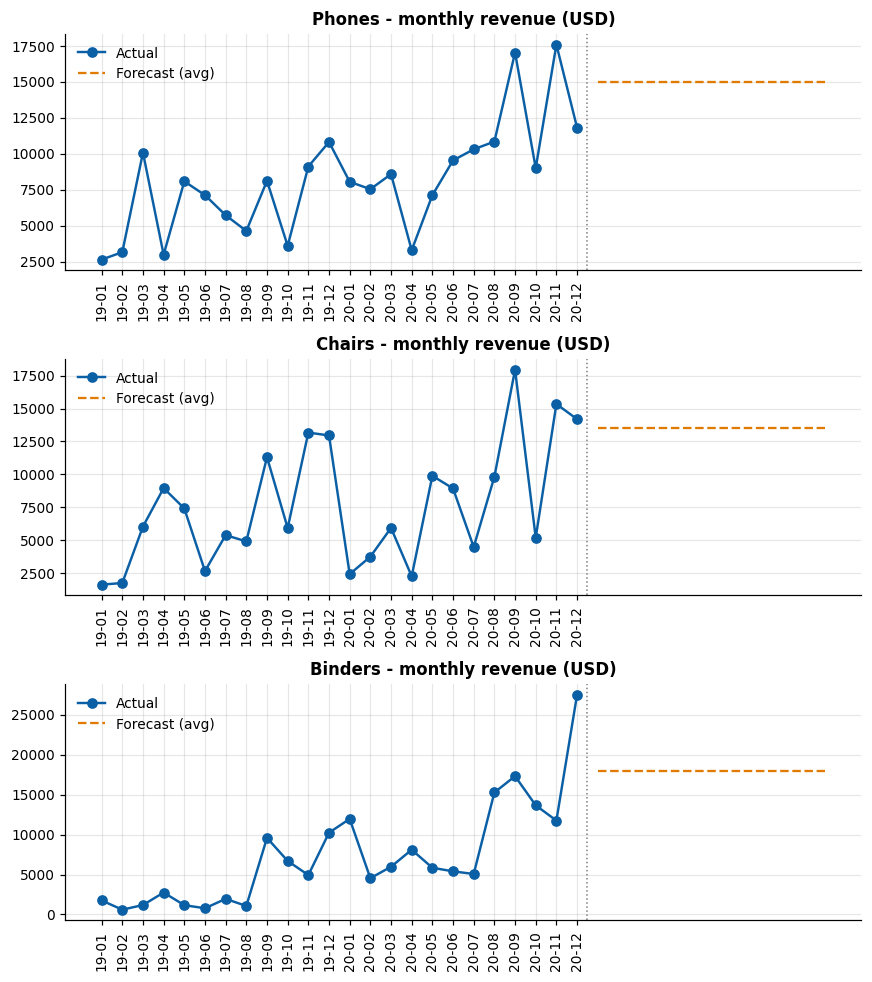

The data file committed next to this chart (first rows):
sub_category, units_forecast_total_12m, units_forecast_monthly_avg, units_holdout_mape_pct, revenue_forecast_total_12m, revenue_forecast_monthly_avg, revenue_holdout_mape_pct, hist_units, hist_revenue, avg_monthly_units
Accessories, 1782, 148.5, 29.7, 134122, 11177, 22.94, 1748, 121859, 72.83
Appliances, 1067, 88.88, 30.82, 91848, 7654, 46.41, 1050, 80305, 43.75
Art, 1784, 148.7, 26.24, 63454, 5288, 38.15, 1779, 50763, 74.12
Binders, 3276, 273, 28.76, 214870, 17906, 42.1, 3670, 174978, 152.9
Bookcases, 405.3, 33.78, 118.9, 45646, 3804, 122, 471, 57404, 20.48
Chairs, 1101, 91.78, 34.68, 161812, 13484, 49.55, 1288, 181946, 53.67
Copiers, 94.69, 7.891, 184.8, 48519, 4043, 442, 142, 59736, 8.353
Envelopes, 328.7, 27.39, 69.33, 19279, 1607, 145.7, 463, 16542, 19.29
Fasteners, 386.5, 32.2, 56.17, 19007, 1584, 64.02, 540, 15205, 22.5
Furnishings, 1649, 137.4, 34.42, 110744, 9229, 38.6, 2130, 92405, 88.75
Labels, 690.9, 57.58, 21.17, 24153, 2013, 21.51, 811, 19397, 33.79
Machines, 154.1, 12.84, 62.32, 22020, 1835, 75.01, 250, 91988, 10.87
Paper, 2662, 221.8, 33.25, 121488, 10124, 31.25, 3068, 99359, 127.8
Phones, 1636, 136.3, 23.48, 179347, 14946, 25.57, 1908, 196564, 79.5
Storage, 1565, 130.4, 25.98, 148741, 12395, 34.39, 1821, 150290, 75.88
Supplies, 234, 19.5, 70.21, 23069, 1922, 65.26, 408, 36721, 17.74
Tables, 647.3, 53.94, 38.04, 99100, 8258, 37.47, 736, 119294, 30.67
